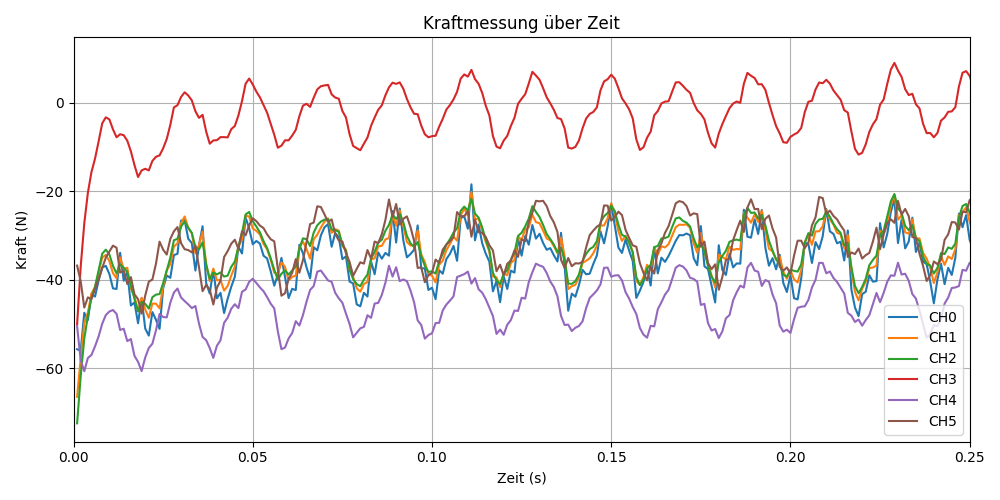

Source data for this figure (header and first rows):
time, CH0_raw, CH1_raw, CH2_raw, CH3_raw, CH4_raw, CH5_raw
0.001, 30942, 30589, 30392, 31125, 31111, 31561
0.002, 30930, 30874, 30742, 31553, 30860, 31445
0.003, 31212, 31134, 31020, 31874, 30779, 31250
0.004, 31158, 31212, 31187, 32100, 30876, 31326
0.005, 31347, 31354, 31325, 32254, 30899, 31313
0.006, 31332, 31402, 31403, 32354, 30963, 31389
0.007, 31451, 31511, 31528, 32481, 31036, 31460
0.008, 31547, 31620, 31649, 32615, 31130, 31543
0.009, 31559, 31641, 31679, 32660, 31194, 31619
0.01, 31499, 31594, 31644, 32644, 31221, 31665
0.011, 31392, 31505, 31559, 32571, 31232, 31709
0.012, 31388, 31467, 31503, 32512, 31203, 31694
0.013, 31656, 31621, 31570, 32534, 31084, 31509
0.014, 31449, 31538, 31545, 32527, 31093, 31524
0.015, 31517, 31545, 31513, 32486, 31002, 31425
0.016, 31266, 31390, 31411, 32408, 31017, 31476
0.017, 31288, 31335, 31314, 32306, 30893, 31348
0.018, 31134, 31223, 31223, 32217, 30848, 31313
0.019, 31318, 31324, 31292, 32266, 30780, 31206
0.02, 31094, 31236, 31278, 32279, 30880, 31339
0.021, 31042, 31175, 31242, 32266, 30951, 31442
0.022, 31217, 31280, 31327, 32337, 30982, 31458
0.023, 31160, 31279, 31346, 32367, 31082, 31575
0.024, 31092, 31244, 31350, 32377, 31202, 31738
0.025, 31393, 31409, 31431, 32430, 31180, 31679
0.026, 31488, 31524, 31525, 32499, 31177, 31643
0.027, 31470, 31572, 31619, 32604, 31286, 31759
0.028, 31639, 31703, 31749, 32733, 31361, 31815
0.029, 31649, 31725, 31760, 32749, 31391, 31846
0.03, 31894, 31875, 31850, 32810, 31325, 31727
0.031, 31898, 31925, 31888, 32845, 31298, 31682
0.032, 31760, 31841, 31841, 32822, 31274, 31676
0.033, 31728, 31800, 31804, 32785, 31246, 31659
0.034, 31524, 31652, 31698, 32704, 31262, 31710
0.035, 31710, 31714, 31681, 32656, 31131, 31549
0.036, 31853, 31812, 31733, 32678, 31032, 31372
0.037, 31432, 31570, 31571, 32555, 31009, 31417
0.038, 31354, 31447, 31462, 32464, 30950, 31384
0.039, 31532, 31539, 31510, 32488, 30877, 31273
0.04, 31319, 31452, 31496, 32490, 30967, 31397
0.041, 31359, 31455, 31510, 32513, 31008, 31449
0.042, 31210, 31376, 31480, 32513, 31137, 31624
0.043, 31316, 31410, 31487, 32511, 31175, 31668
0.044, 31404, 31487, 31552, 32572, 31241, 31723
0.045, 31479, 31554, 31591, 32595, 31275, 31753
0.046, 31700, 31705, 31703, 32674, 31246, 31685
0.047, 31651, 31754, 31801, 32780, 31368, 31816
0.048, 31918, 31931, 31940, 32908, 31384, 31785
0.049, 31836, 31925, 31959, 32947, 31441, 31859
0.05, 31719, 31835, 31890, 32903, 31463, 31912
0.051, 31744, 31819, 31851, 32850, 31433, 31890
0.052, 31724, 31791, 31808, 32807, 31399, 31858
0.053, 31635, 31721, 31743, 32751, 31372, 31839
0.054, 31614, 31682, 31691, 32694, 31328, 31792
0.055, 31519, 31605, 31616, 32613, 31279, 31757
0.056, 31412, 31508, 31531, 32530, 31244, 31741
0.057, 31495, 31501, 31456, 32434, 31073, 31536
0.058, 31618, 31585, 31501, 32450, 30942, 31338
0.059, 31478, 31552, 31525, 32489, 30954, 31356
0.06, 31321, 31452, 31495, 32489, 31021, 31462
... 940 more rows
